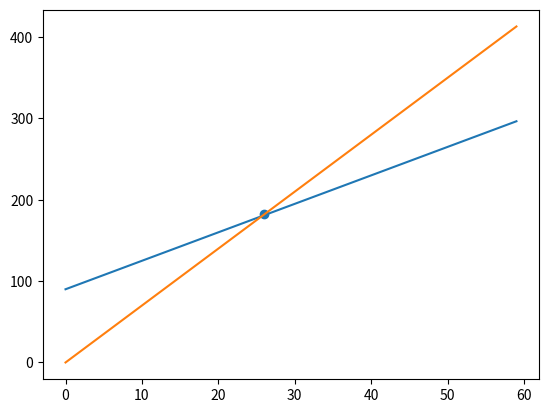

Source code (Python):
# question 1

import numpy as np
import matplotlib.pyplot as plt

x = np.arange(0,60,1)


marginal_cost = 3.5
fixed_cost = 90
total_cost = marginal_cost*x + fixed_cost

marginal_rev = 7*x

remainder = 90%3.5

break_even = 90//(7.0 - 3.5)

if remainder > 0: break_even += 1

plt.plot(x,total_cost)
plt.plot(x,marginal_rev)
plt.scatter(break_even, 7*break_even)

plt.show()



